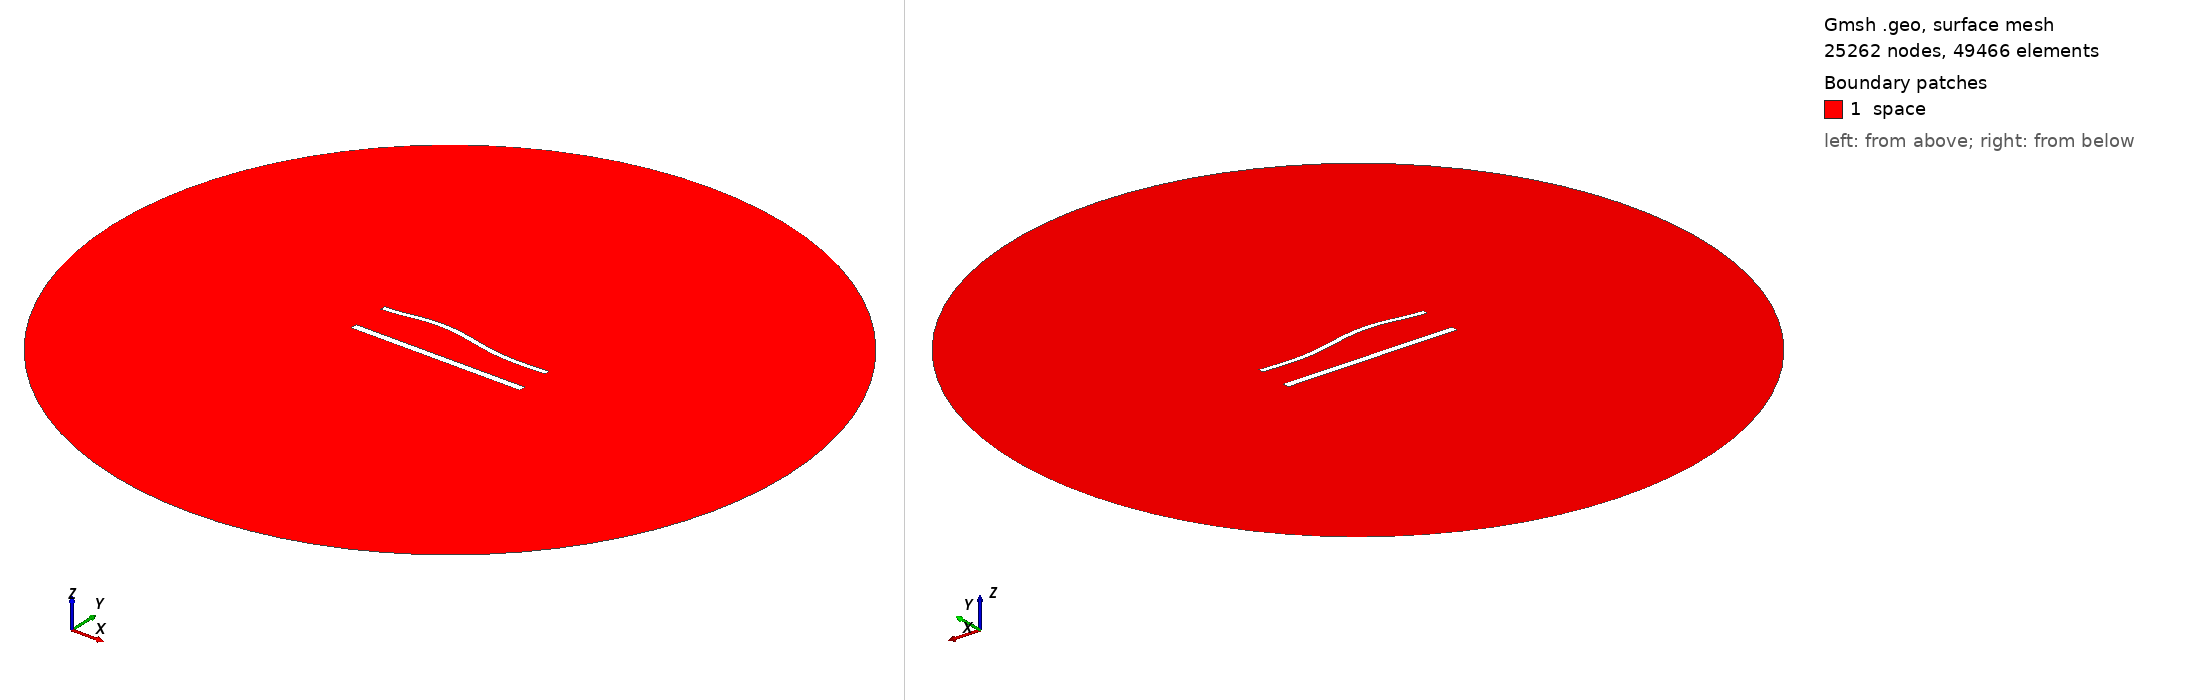

Gmsh geometry script, surface-meshed: 25262 nodes, 49466 surface elements. Boundary patches (legend numbers): 1 space. Left view from above one corner, right view from below the opposite corner. Legend entries are the model's physical surfaces. The drawing asked Gmsh for element sizes between 1% and 20% of the model's largest extent; the script's own settings can give other sizes.

=== 1322.geo (drawn) ===
//---------------------------------------
// Geometry kernel
//---------------------------------------

SetFactory("OpenCASCADE");



//---------------------------------------
// Parameters of the geometry
//---------------------------------------

// Overetch of the upper plate
overetch = 0.375;

// Distance between the plates
distance = 22.5;

// Discretization over the x axis (for the deformation)
nx = 50; 

// Length of the plate
L = 100 - overetch; 

// Number of modes
n = 4; 

// 1st mode coefficient
coeff(1) = -1.5;
beta(1) = 0.596864 * 3.1415926535 / L;

// 2nd mode coefficient
coeff(2) = 1.5;
beta(2) = 1.49418 * 3.1415926535 / L;

// 3rd mode coefficient
coeff(3) = 1.5;
beta(3) = 2.50025 * 3.1415926535 / L;

// 4th mode coefficient
coeff(4) = 0.0;
beta(4) = 3.49999 * 3.1415926535 / L;



//---------------------------------------
// Upper plate (deformed rectangle)
//---------------------------------------

// Coordiantes of the upper plate
xmin = -50;
xmax = 50 - overetch;

// Height of the upper plate
yheight = 4 - 2 * overetch;

// Indexes of the points
UpperID[] = {};
LowerID[] = {};
LeftID[] = {};
RightID[] = {};

// Point index
p = 1;

// Horizontal edges
For i In {1:nx}
    x = xmin + (i-1)*(xmax - xmin)/(nx-1);

    y_bottom = distance / 2 + overetch;
    For j In {1:n}
        C = (Cosh(beta(j)*L) + Cos(beta(j)*L)) / (Sinh(beta(j)*L) + Sin(beta(j)*L));
        y_bottom  = y_bottom + coeff(j) * (Cosh(beta(j)*(x+50)) - Cos(beta(j)*(x+50)) - C * (Sinh(beta(j)*(x+50)) - Sin(beta(j)*(x+50))));
    EndFor

    y_top = y_bottom + yheight;

    Point(p) = {x, y_top, 0, 1.0};
    UpperID[i] = p;
    p = p + 1;

    Point(p) = {x, y_bottom, 0, 1.0};
    LowerID[i] = p;
    p = p + 1;
EndFor

// Create point lists
UpperPts[] = {}; LowerPts[] = {};
For i In {1:nx}
  UpperPts[] += {UpperID[i]};
  LowerPts[] += {LowerID[i]};
EndFor

// Build splines
Spline(1) = {UpperPts[]};
Spline(2) = {LowerPts[]};
Line(3) = {LowerPts[nx-1], UpperPts[nx-1]};
Line(4) = {LowerPts[0], UpperPts[0]};

// Build the plane surface
Curve Loop(1) = {2, 3, -1, -4};
Plane Surface(1) = {1};



//---------------------------------------
// Lower plate (rectangle)
//---------------------------------------

// Vertices
Point(1001) = {-50, -distance/2, 0, 1.0};
Point(1002) = { 50, -distance/2, 0, 1.0};
Point(1003) = { 50,  -distance/2 + 4, 0, 1.0};
Point(1004) = {-50,  -distance/2 + 4, 0, 1.0};

// Edges
Line(5) = {1001, 1002};
Line(6) = {1002, 1003};
Line(7) = {1003, 1004};
Line(8) = {1004, 1001};

// Plane surface
Line Loop(2) = {5, 6, 7, 8};
Plane Surface(2) = {2}; 



//---------------------------------------
// Outer (fictious) boundary
//---------------------------------------

// Points
Point(1005) = {0, 0, 0};       // Center
Point(1006) = {200, 0, 0};     // Start point
Point(1007) = {0, 200, 0};     // 90 degrees
Point(1008) = {-200, 0, 0};    // 180 degrees
Point(1009) = {0, -200, 0};    // 270 degrees

// Circle arcs (each needs start, center, end)
Circle(9) = {1006, 1005, 1007};
Circle(10) = {1007, 1005, 1008};
Circle(11) = {1008, 1005, 1009};
Circle(12) = {1009, 1005, 1006};

// Plane surface for the entire domain
Curve Loop(3) = {9, 10, 11, 12};
Surface(3) = {3};

// Subtract the plates from the whole domain to obtain the actual domain where we want to solve the equations
BooleanDifference{ Surface{3}; Delete; }{ Surface{1}; Surface{2}; Delete; }




//---------------------------------------
// Transfinite Lines/Curves
//---------------------------------------

// Set the number of points on the boundaries
r = 6;
d = 0.15;

// Plates
Transfinite Curve {1} = 50*r/4 Using Progression 1;
Transfinite Line {2} = 50*r Using Progression 1;
Transfinite Curve {3, 4} = 2*r Using Progression 1+d;
Transfinite Line {5} = 50*r/4 Using Progression 1;
Transfinite Line {7} = 50*r Using Progression 1;
Transfinite Line {6} = 2*r Using Progression 1-d;
Transfinite Line {8} = 2*r Using Progression 1+d;

// Outer boundary
Transfinite Line {9, 10, 11, 12} = 20 Using Progression 1;



//---------------------------------------
// Physical groups
//---------------------------------------                

// Physical curves (boundaries)
Physical Line("force_segment", 10) = {2};
Physical Line("upper_plate", 11) = {1, 3, 4};
Physical Line("lower_plate", 12) = {5, 6, 7, 8};
Physical Line("boundary", 20) = {9, 10, 11, 12};

// Physical Surfaces
Physical Surface("space", 30) = {3};



//---------------------------------------
// 6. Generate the Mesh
//---------------------------------------

// 2D mesh generation
Mesh 2;
